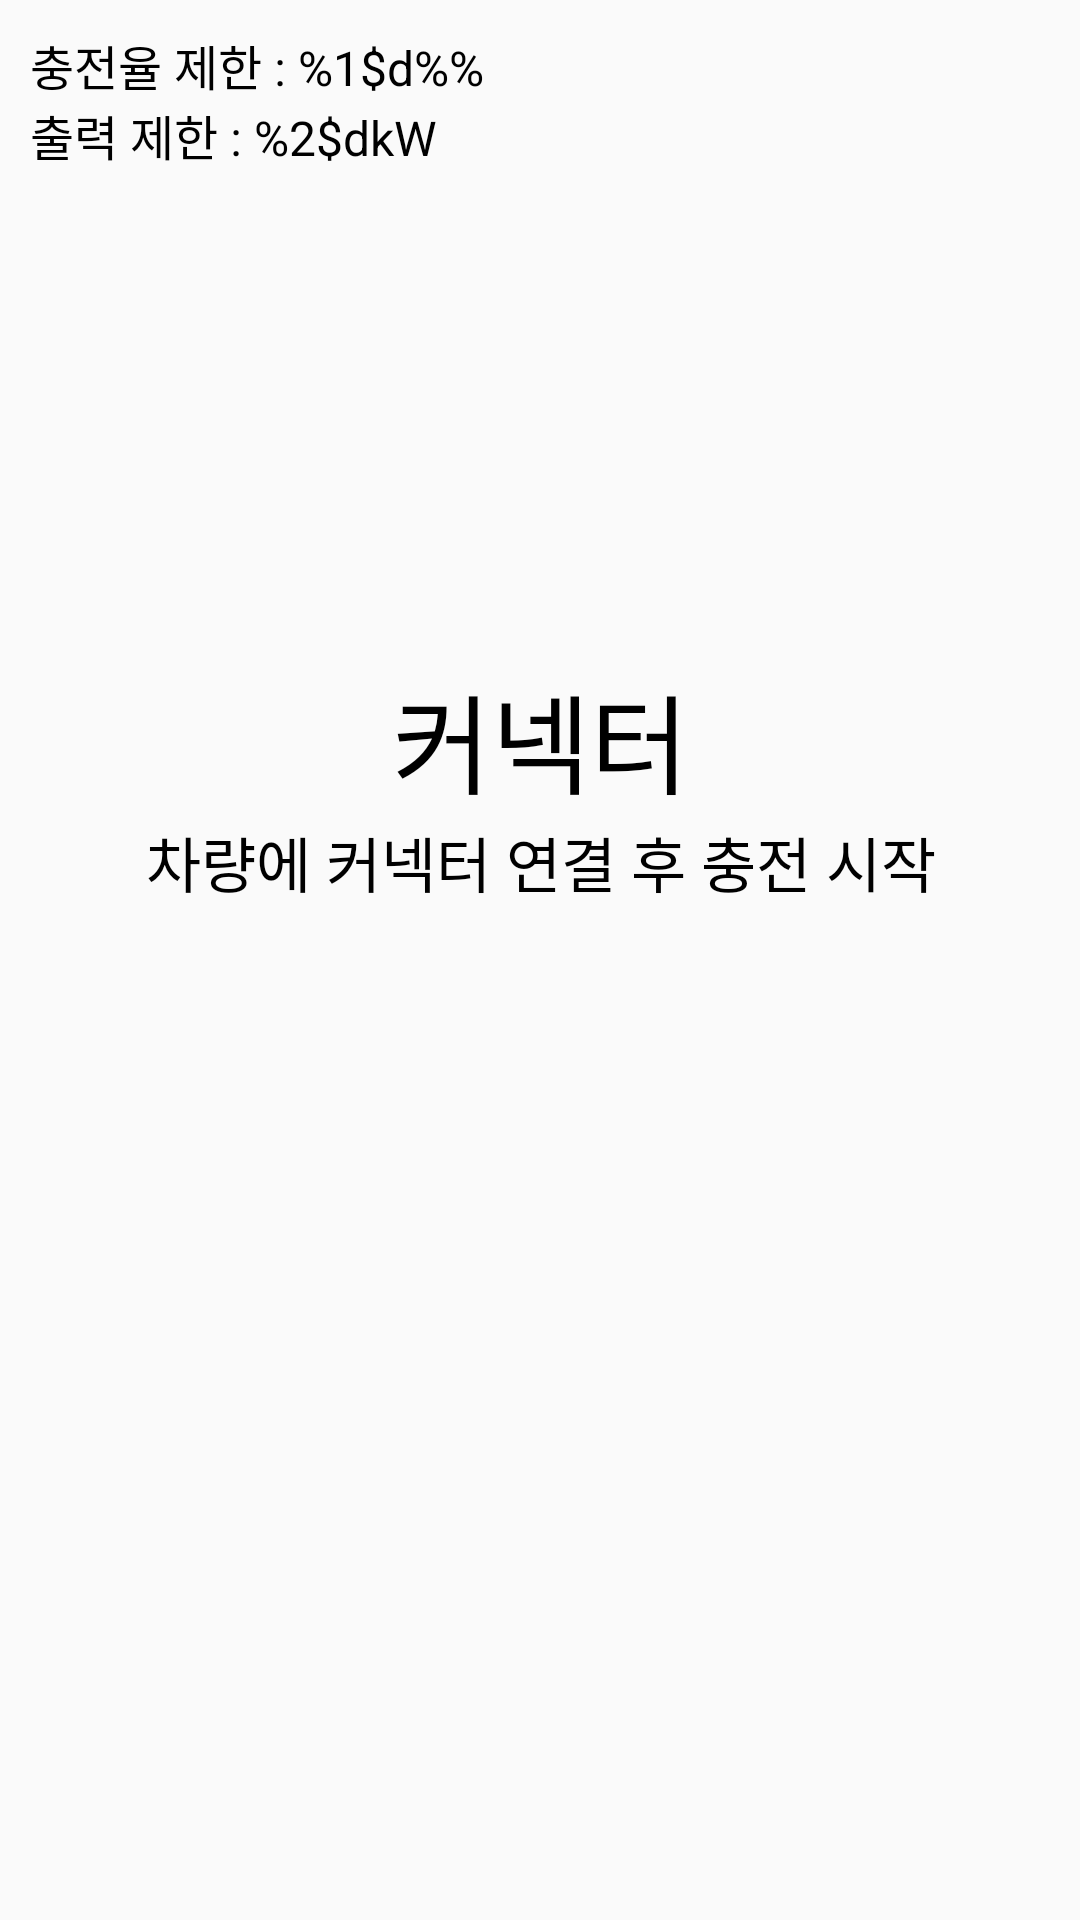

The Android layout XML behind this screen, and the referenced resources:
<!-- AndroidManifest.xml: application theme Theme.FastCharger -->
<!-- res/layout/fragment_init.xml -->
<?xml version="1.0" encoding="utf-8"?>
<androidx.constraintlayout.widget.ConstraintLayout xmlns:android="http://schemas.android.com/apk/res/android"
    xmlns:tools="http://schemas.android.com/tools"
    xmlns:app="http://schemas.android.com/apk/res-auto"
    android:id="@+id/initLayout"
    android:layout_width="512dp"
    android:layout_height="662dp"
    tools:context=".pages.InitFragment">

    <View
        android:id="@+id/viewCircle"
        android:layout_width="440dp"
        android:layout_height="440dp"
        android:background="@drawable/layer_list_oval_blue"
        app:layout_constraintTop_toTopOf="parent"
        app:layout_constraintStart_toStartOf="parent"
        app:layout_constraintEnd_toEndOf="parent"
        app:layout_constraintBottom_toBottomOf="parent" />

    <ImageView
        android:id="@+id/imageViewBus"
        android:layout_width="wrap_content"
        android:layout_height="wrap_content"
        android:layout_marginTop="90dp"
        android:background="@drawable/car_blue"
        app:layout_constraintTop_toTopOf="@id/viewCircle"
        app:layout_constraintStart_toStartOf="@id/viewCircle"
        app:layout_constraintEnd_toEndOf="@id/viewCircle"
        tools:ignore="contentDescription" />
    
    <ImageView
        android:id="@+id/imageViewFault"
        android:layout_width="wrap_content"
        android:layout_height="wrap_content"
        android:background="@drawable/nm"
        android:visibility="invisible"
        app:layout_constraintStart_toStartOf="@id/imageViewBus"
        app:layout_constraintEnd_toEndOf="@id/imageViewBus"
        app:layout_constraintBottom_toBottomOf="@id/imageViewBus"
        tools:ignore="contentDescription" />

    <TextView
        android:id="@+id/textViewConnector"
        android:layout_width="wrap_content"
        android:layout_height="wrap_content"
        android:layout_marginTop="30dp"
        android:text="@string/connector"
        android:textSize="36sp"
        android:textColor="@color/black"
        app:layout_constraintTop_toBottomOf="@id/imageViewBus"
        app:layout_constraintStart_toStartOf="@id/imageViewBus"
        app:layout_constraintEnd_toEndOf="@id/imageViewBus" />

    <TextView
        android:id="@+id/textViewInitMessage"
        android:layout_width="wrap_content"
        android:layout_height="wrap_content"
        android:gravity="center"
        android:text="@string/initMessage"
        android:textSize="20sp"
        app:layout_constraintTop_toBottomOf="@id/textViewConnector"
        app:layout_constraintStart_toStartOf="@id/textViewConnector"
        app:layout_constraintEnd_toEndOf="@id/textViewConnector" />

    <TextView
        android:id="@+id/textViewInfo"
        android:layout_width="wrap_content"
        android:layout_height="wrap_content"
        android:layout_margin="10dp"
        android:text="@string/intiInfo"
        android:textSize="16sp"
        android:textColor="@color/black"
        android:visibility="visible"
        app:layout_constraintStart_toStartOf="parent"
        app:layout_constraintTop_toTopOf="parent" />


</androidx.constraintlayout.widget.ConstraintLayout>
<!-- resources referenced by this layout -->
<resources>
  <color name="black">#FF000000</color>
  <!-- drawable nm: png bitmap (drawable, 2449 bytes) -->
  <string name="connector"><font color="#000">커넥터</font></string>
  <string name="initMessage"><font color="#000">차량에 커넥터 연결 후 충전 시작</font></string>
  <string name="intiInfo">충전율 제한 : %1$d%%\n출력 제한 : %2$dkW</string>
  <style name="Theme.FastCharger" parent="Theme.AppCompat.DayNight.NoActionBar" />
</resources>
